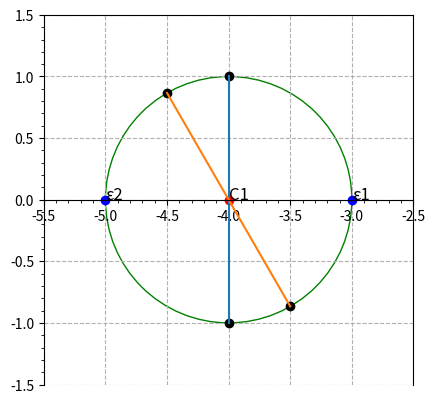

Reproduce this figure in Python.
import numpy as np
np.seterr(all='raise')
import matplotlib.pyplot as plt
from sympy.solvers import solve
from sympy import Symbol
reqAngle = 30
isAngle = True

def Plot_Mohr_Circle(Stress, dim, Stress_tensor):
    global isAngle, reqAngle
    Stress.sort(reverse=True)
    sigma1=Stress[0]
    sigma2=Stress[1]
    centre1_2=round((sigma1+sigma2)/2, 4)
    radius1_2=abs(sigma2-centre1_2)
    new_point = []
    if dim==3:
        sigma3=Stress[2]        
        centre1_3=round((sigma1+sigma3)/2, 4)
        centre2_3=round((sigma2+sigma3)/2, 4)    
        radius1_3=abs(sigma3-centre1_3)    
        radius2_3=abs(sigma2-centre2_3)
        print("The Principal Stresses are: \nε1: {0} \nε2: {1} \nε3: {2} \n".format(sigma1,sigma2,sigma3))
        print("Maximum Shear Stress τ_max: " +str(round((sigma1-sigma3)/2, 3)))
        print("\nThe Centres of the circle are: \nC1: {0} \nC2: {1} \nC3: {2} \n".format(centre1_3,centre1_2,centre2_3))
    else:
        print("The Principal Stresses are: \nε1: {0} \nε2: {1} \n".format(sigma1,sigma2))
        print("Maximum Shear Stress τ_max: " +str(round((sigma1-sigma2)/2, 3))) 
        print("\nThe Centre of the circle are: \nC1: {0}".format(centre1_2))           

    

    _, ax = plt.subplots()
    if dim == 3:
        ax.set(xlim=(centre1_3-(radius1_3+0.5), sigma1+0.5), ylim = (-(radius1_3+1), radius1_3+1))
        mohr_centre=[[centre1_3,0],[centre2_3,0],[centre1_2,0]]
        mohr_sigma=[[sigma1,0],[sigma2,0],[sigma3,0]]
        ax.plot(*zip(*mohr_centre), marker='o', color='r', ls='')
        ax.plot(*zip(*mohr_sigma), marker='o', color='b', ls='')
        for i in range(len(mohr_sigma)):
            ax.annotate("ε"+str(i+1),tuple(mohr_sigma[i]),fontsize=12)
        for i in range(len(mohr_centre)):
            ax.annotate("C"+str(i+1),tuple(mohr_centre[i]),fontsize=12)

        Circle1_3 = plt.Circle((centre1_3, 0),abs(radius1_3),fill=False, color="red")
        Circle2_3 = plt.Circle((centre2_3, 0),abs(radius2_3),fill=False, color="blue")
        Circle1_2 = plt.Circle((centre1_2, 0),abs(radius1_2),fill=False, color="green")
        ax.add_artist(Circle1_3)
        ax.add_artist(Circle1_2)
        ax.add_artist(Circle2_3)
        ax.minorticks_on()
    elif dim ==2:
        ax.set(xlim=(centre1_2-(radius1_2+0.5), sigma1+0.5), ylim = (-(radius1_2+0.5), radius1_2+0.5))
        mohr_centre=[[centre1_2,0]]
        mohr_sigma=[[sigma1,0],[sigma2,0]]
        ax.plot(*zip(*mohr_centre), marker='o', color='r', ls='')
        ax.plot(*zip(*mohr_sigma), marker='o', color='b', ls='')
        points = [[Stress_tensor[0][0],Stress_tensor[0][1]],[Stress_tensor[1][1],-Stress_tensor[0][1]]]
        ax.plot(*zip(*points),marker='o', color='black', ls='')
        ax.plot([Stress_tensor[0][0],Stress_tensor[1][1]],[Stress_tensor[0][1],-Stress_tensor[0][1]])
        if(isAngle):
            try:
                curr_angle = np.arctan((Stress_tensor[0][1])/(Stress_tensor[0][0]-centre1_2))
            except:
                if(Stress_tensor[0][1]>=0):
                    print(90)
                    curr_angle = np.deg2rad(90)
                else:
                    print(-90)
                    curr_angle = np.deg2rad(-90)
            total_angle = curr_angle + np.deg2rad(reqAngle)
            # print(np.rad2deg(total_angle))
            new_x_1 = radius1_2*np.cos(total_angle) + centre1_2
            new_y_1 = radius1_2*np.sin(total_angle)    
            new_x_2 = radius1_2*np.cos(total_angle + np.deg2rad(180))+centre1_2
            new_y_2 = radius1_2*np.sin(total_angle + np.deg2rad(180))
            new_points = [[new_x_1,new_y_1],[new_x_2,new_y_2]]
            ax.plot(*zip(*new_points),marker='o', color='black', ls='')
            ax.plot([new_x_1,new_x_2],[new_y_1,new_y_2])
        ax.plot()
        for i in range(len(mohr_sigma)):
            ax.annotate("ε"+str(i+1),tuple(mohr_sigma[i]),fontsize=12)
        for i in range(len(mohr_centre)):
            ax.annotate("C"+str(i+1),tuple(mohr_centre[i]),fontsize=12)
        Circle1_2 = plt.Circle((centre1_2, 0),abs(radius1_2),fill=False, color="green")
        ax.add_artist(Circle1_2)

    ax.minorticks_on()
    ax.set_aspect('equal', adjustable='box')
    # ax.spines['left'].set_position('center')
    ax.spines['bottom'].set_position('center')

    # ax.spines['right'].set_color('none')
    # ax.spines['top'].set_color('none')

    ax.xaxis.set_ticks_position('bottom')
    ax.yaxis.set_ticks_position('left')
    ax.grid(which='major', axis='both', linestyle ='--')
    plt.show()

    return mohr_centre
def find_Principal_Stress(Stress_tensor):
    if Stress_tensor.shape == (3,3):
        a=Stress_tensor.copy()
        I1= a[0][0] + a[1][1] + a[2][2]
        I2= a[0][0]*a[1][1] + a[1][1]*a[2][2] + a[0][0]*a[2][2] - a[0][1]**2 - a[0][2]**2 -a[1][2]**2
        I3 = np.linalg.det(Stress_tensor)
        a=np.linalg.eig(a)[0]    
        a=np.round(a, 4)
        return Plot_Mohr_Circle(list(a), dim=3, Stress_tensor= Stress_tensor)
    elif Stress_tensor.shape == (2,2):
        a=Stress_tensor.copy()
        I1= a[0][0] + a[1][1]
        # print(a[0][1])
        I2= a[0][0]*a[1][1] - a[0][1]**2 
        a=np.linalg.eig(a)[0]    
        a=np.round(a, 4)
        return Plot_Mohr_Circle(list(a), dim=2, Stress_tensor = Stress_tensor)        

def input_to_tensor(εxx,εyy,εzz,εxy,εyz,εzx, n_dim):
    # print()
    if n_dim==2:
        ε_tensor = [[εxx , εxy ],
                    [εxy , εyy ]]
    else:                    
        ε_tensor = [[εxx , εxy , εzx],
                    [εxy , εyy , εyz],
                    [εzx , εyz , εzz]]
    ε_tensor= np.array(ε_tensor)
    # print(ε_tensor.shape)
    return find_Principal_Stress(ε_tensor)

def strain_execute(n_dim, input):
    # print(input)
    if n_dim == 3:
        for i in range(3):
            if input[i+3]==None:
                input[i+3]=0
    
    return input_to_tensor(εxx = input[0],εyy = input[1],εzz = input[3],εxy = input[2],εyz = input[4],εzx = input[5], n_dim=n_dim)

########### User input ##########
'''For two dimensional mohr circle, input only εxx,εyy,εxy, leave εzz,εyz,εzx as None'''
εxx=-4
εyy=-4
εxy=1

'''For three dimensional mohr circle, input the following '''
εzz=3
εyz=0
εzx=0
input = [εxx, εyy, εxy, εzz, εyz, εzx]
##################################

strain_execute(n_dim=2,  input=input)
